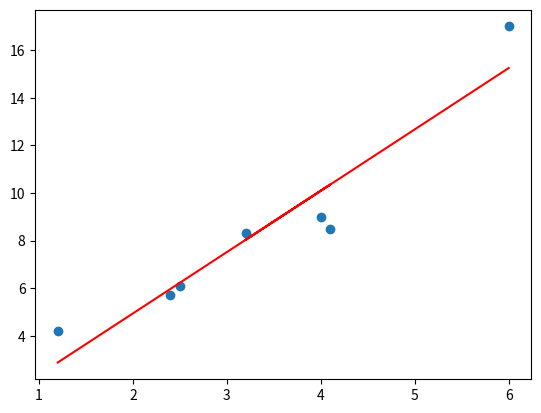

The matplotlib source for this figure:
"""
Simple Neural Network Implementation
Spencer R. Karofsky
"""

# Libraries
import math
import numpy as np
import matplotlib.pyplot as plt

# Activation Functions
def sigmoid(x): # 1/1+e^-x
    return 1/ (1+np.exp(-x))

def relu(x):
    return np.maximum(0,x)

def tanh(x):
    y = np.tanh(x)
    return y

# Loss Functions
'''
Mean Squared Error:
 * Average of the sum of the squares of the differences (residuals) between expected and predicted values
 * mean squared error = (SUM(predicted-target)^2)/n
 * Implementation sourced from GeeksForGeeks.com
'''
def mse(targets,preds): # mean squared error
    mse = np.square(np.subtract(preds,targets)).mean()
    return mse

# Optimization Functions
'''
Gradient Descent:
 * Optimizes weight and bias by finding the minimum cost/loss of the bias and weight gradient
 * Subtracts the product of the learning rate and their individual gradient from their respective weight and biases
 * Some implementation sourced from GeeksForGeeks.com
'''
def gradientDescent(x, y, learnRate, stopThresh, maxIt):
    #initialize weight to 1, bias to 0 (will be optimized later)
    w = 1
    b = 0

    n = len(x) # number of elements in numpy array

    yPred = (w * x) + b # initialize prediction

    for i in range(maxIt):
        dw = -(2/n) * sum(x*(y-yPred)) # weight gradient
        db = -(2/n) * sum(y-yPred) # bias gradient

        #adjust weights and biases by subtracting the product of their respective gradients by the learning rate
        w -= learnRate * dw
        b -= learnRate * db

        yPred = (w * x) + b  # update predictions using the updated weights and biases
        if abs(dw) <= stopThresh and abs(db) <= stopThresh: # stop iterating once gradient of bias and weight less than threshold
            break
    if i == maxIt-1: # if max number of iterations reached, the model failed to reach the minimum threshold. warns the user to adjust learning rate and/or threshold to achieve more accurate result
        print('Max number of iterations reached. Increase the learning rate and/or threshold for more precise results')
    return w, b


x = np.array([1.2,2.4,2.5,4.1,3.2,4,6])
y = np.array([4.2,5.7,6.1,8.5,8.3,9,17])
weight, bias = gradientDescent(x, y, 0.01, 1e-6, 10000)

plt.scatter(x,y)
plt.plot(x,weight * x + bias,color='red')
plt.show()
